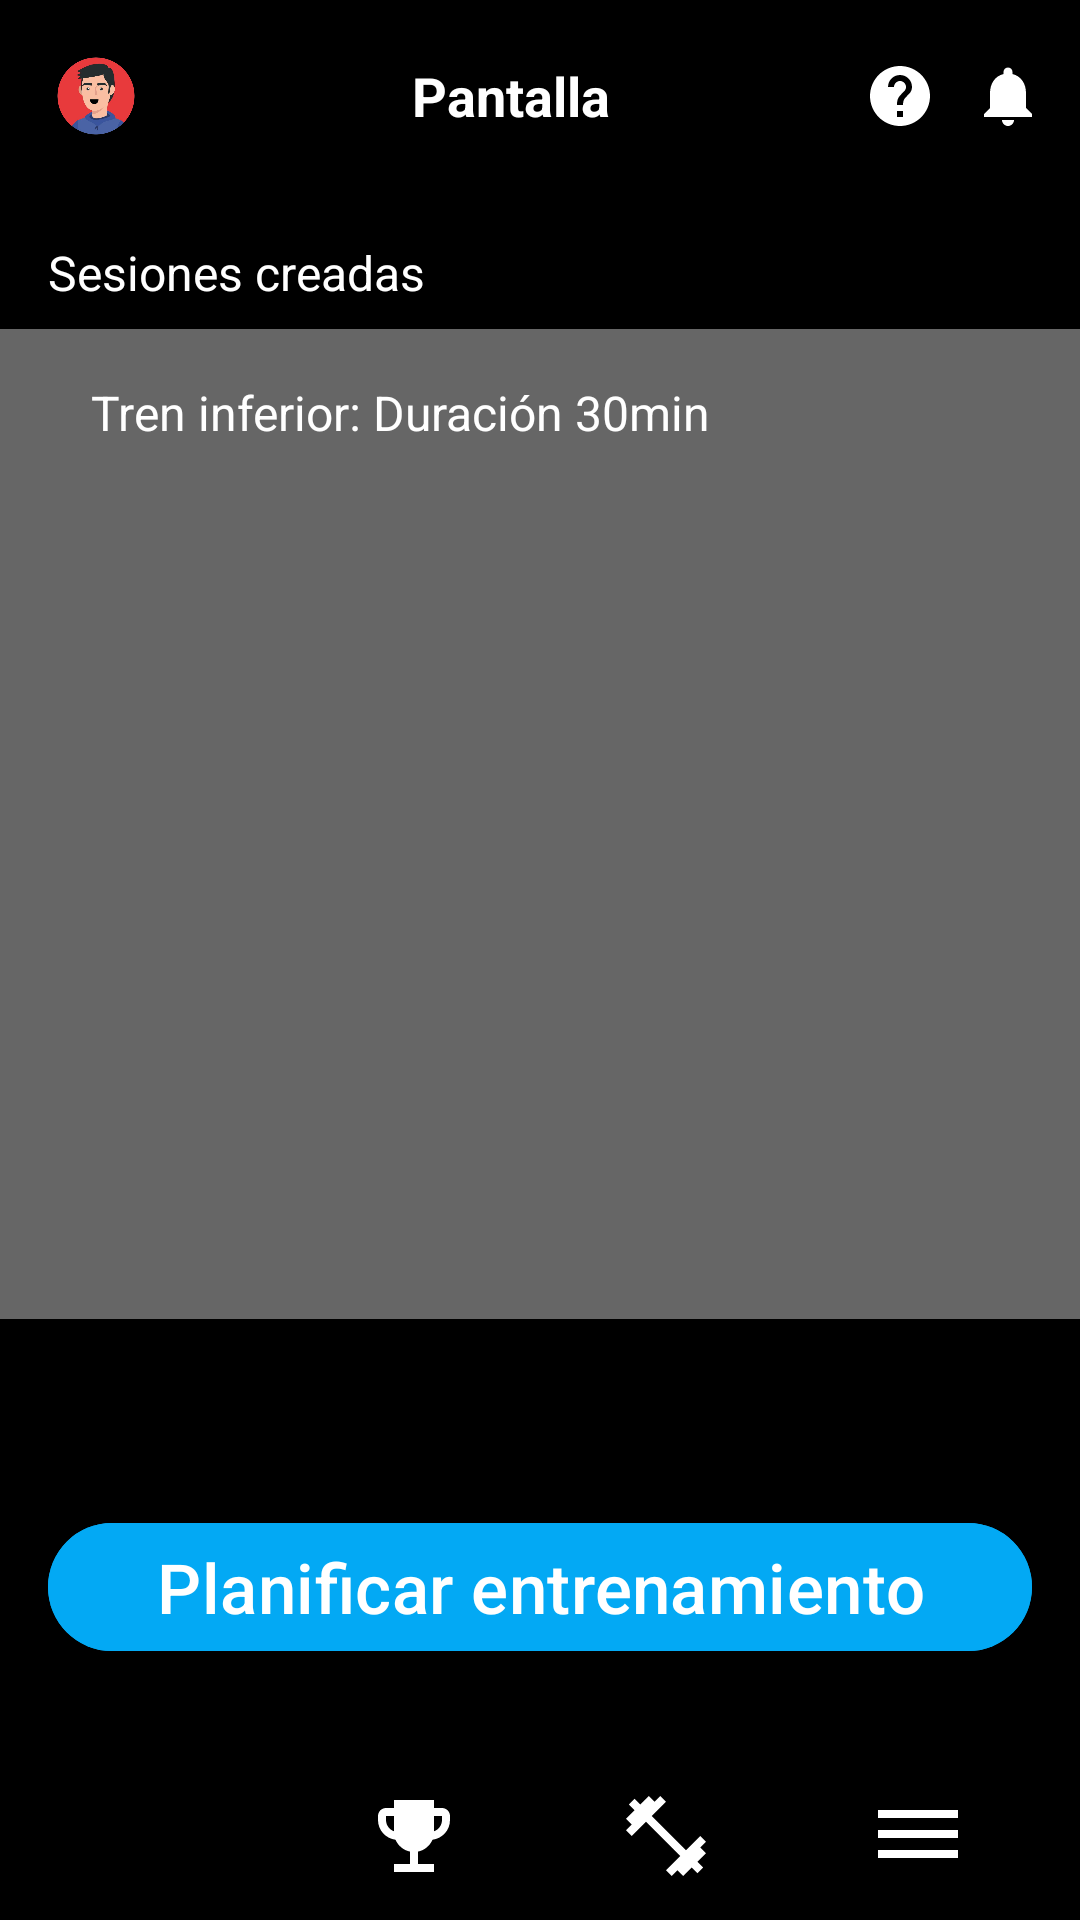

Write the Android layout XML for this screen, with the resource values it uses.
<!-- AndroidManifest.xml: application theme Theme.Sportapp -->
<!-- res/layout/activity_visualizar_planificacion.xml -->
<?xml version="1.0" encoding="utf-8"?>
<androidx.constraintlayout.widget.ConstraintLayout xmlns:android="http://schemas.android.com/apk/res/android"
    xmlns:app="http://schemas.android.com/apk/res-auto"
    xmlns:tools="http://schemas.android.com/tools"
    android:id="@+id/planScreen"
    android:layout_width="match_parent"
    android:layout_height="match_parent"
    android:background="@android:color/black"
    tools:context=".training.VisualizarPlanificacionActivity">

    
    <include
        android:id="@+id/topBarInclude"
        layout="@layout/layout_top_bar"
        app:layout_constraintEnd_toEndOf="parent"
        app:layout_constraintStart_toStartOf="parent"
        app:layout_constraintTop_toTopOf="parent" />

    
    <TextView
        android:id="@+id/sessionLabel"
        android:layout_width="wrap_content"
        android:layout_height="wrap_content"
        android:layout_marginStart="16dp"
        android:layout_marginTop="16dp"
        android:text="@string/text_sesion_creada"
        android:textColor="@color/text_white"
        android:textSize="16sp"
        app:layout_constraintStart_toStartOf="parent"
        app:layout_constraintTop_toBottomOf="@id/topBarInclude" />

    
    <LinearLayout
        android:id="@+id/sessionCard"
        android:layout_width="396dp"
        android:layout_height="330dp"
        android:layout_marginHorizontal="16dp"
        android:layout_marginTop="8dp"
        android:background="#666666"
        android:orientation="vertical"
        android:padding="16dp"
        app:layout_constraintEnd_toEndOf="parent"
        app:layout_constraintStart_toStartOf="parent"
        app:layout_constraintTop_toBottomOf="@id/sessionLabel">

        
        <LinearLayout
            android:layout_width="match_parent"
            android:layout_height="wrap_content"
            android:gravity="center_vertical"
            android:orientation="horizontal">

            <ImageView
                android:layout_width="24dp"
                android:layout_height="24dp"
                android:contentDescription="@string/icon_check"
                android:src="@drawable/baseline_check_circle_24"
                app:tint="@color/text_white" />

            <TextView
                android:layout_width="0dp"
                android:layout_height="wrap_content"
                android:layout_marginStart="8dp"
                android:layout_weight="1"
                android:text="@string/ex_training"
                android:textColor="@color/text_white"
                android:textSize="16sp" />

            <ImageView
                android:layout_width="24dp"
                android:layout_height="24dp"
                android:layout_marginEnd="8dp"
                android:contentDescription="@string/icon_edit"
                android:src="@drawable/baseline_edit_24"
                app:tint="@color/text_white" />

            <ImageView
                android:layout_width="24dp"
                android:layout_height="24dp"
                android:contentDescription="@string/cd_eliminar"
                android:src="@drawable/baseline_delete_24"
                app:tint="@color/text_white" />
        </LinearLayout>

    </LinearLayout>


    
    <Button
        android:id="@+id/btnPlan"
        android:layout_width="0dp"
        android:layout_height="wrap_content"
        android:layout_marginHorizontal="16dp"
        android:layout_marginTop="64dp"
        android:backgroundTint="@color/blue"
        android:drawableEnd="@drawable/baseline_edit_24"
        android:text="@string/btn_planificar"
        android:textAllCaps="false"
        android:textColor="@android:color/white"
        android:textSize="23sp"
        app:layout_constraintEnd_toEndOf="parent"
        app:layout_constraintHorizontal_bias="0.656"
        app:layout_constraintStart_toStartOf="parent"
        app:layout_constraintTop_toBottomOf="@id/sessionCard" />

    
    <FrameLayout
        android:id="@+id/bottomNavWrapper"
        android:layout_width="0dp"
        android:layout_height="wrap_content"
        app:layout_constraintBottom_toBottomOf="parent"
        app:layout_constraintEnd_toEndOf="parent"
        app:layout_constraintStart_toStartOf="parent">

        <include layout="@layout/layout_bottom_nav" />
    </FrameLayout>

</androidx.constraintlayout.widget.ConstraintLayout>
<!-- res/layout/layout_top_bar.xml (included above) -->
<?xml version="1.0" encoding="utf-8"?>
<LinearLayout
    xmlns:android="http://schemas.android.com/apk/res/android"
    android:id="@+id/topBar"
    android:layout_width="match_parent"
    android:layout_height="wrap_content"
    android:orientation="horizontal"
    android:gravity="center_vertical"
    android:padding="12dp"
    android:background="@android:color/black">

    
    <ImageView
        android:id="@+id/iconProfile"
        android:layout_width="40dp"
        android:layout_height="40dp"
        android:src="@drawable/avatar"
        android:contentDescription="@string/desc_profile"
        android:padding="4dp" />

    
    <TextView
        android:id="@+id/topBarTitle"
        android:layout_width="0dp"
        android:layout_height="wrap_content"
        android:layout_weight="1"
        android:gravity="center"
        android:text="Pantalla"
        android:textColor="@android:color/white"
        android:textSize="18sp"
        android:textStyle="bold" />

    
    <ImageView
        android:id="@+id/iconHelp"
        android:layout_width="24dp"
        android:layout_height="24dp"
        android:layout_marginEnd="12dp"
        android:src="@drawable/baseline_help_24"
        android:tint="@android:color/white"
    android:contentDescription="@string/desc_help" />

    
    <ImageView
        android:id="@+id/iconNotifications"
        android:layout_width="24dp"
        android:layout_height="24dp"
        android:src="@drawable/baseline_notifications_24"
        android:tint="@android:color/white"
        android:contentDescription="@string/desc_notifications" />

</LinearLayout>
<!-- res/layout/layout_bottom_nav.xml (included above) -->
<?xml version="1.0" encoding="utf-8"?>
<LinearLayout
    xmlns:android="http://schemas.android.com/apk/res/android"
    android:id="@+id/bottomNav"
    android:layout_width="match_parent"
    android:layout_height="wrap_content"
    android:orientation="horizontal"
    android:gravity="center"
    android:padding="12dp"
    android:background="@android:color/black">

    <ImageView
        android:id="@+id/iconHome"
        android:layout_width="0dp"
        android:layout_height="32dp"
        android:layout_weight="1"
        android:src="@drawable/baseline_home_24"
        android:tint="@android:color/white"
        android:contentDescription="@string/desc_icon_home" />

    <ImageView
        android:id="@+id/iconTrophy"
        android:layout_width="0dp"
        android:layout_height="32dp"
        android:layout_weight="1"
        android:src="@drawable/baseline_emoji_events_24"
        android:tint="@color/text_white"
        android:contentDescription="@string/desc_icon_trophy" />

    <ImageView
        android:id="@+id/iconTraining"
        android:layout_width="0dp"
        android:layout_height="32dp"
        android:layout_weight="1"
        android:src="@drawable/baseline_fitness_center_24"
        android:tint="@android:color/white"
        android:contentDescription="@string/desc_icon_training" />

    <ImageView
        android:id="@+id/iconMenu"
        android:layout_width="0dp"
        android:layout_height="32dp"
        android:layout_weight="1"
        android:src="@drawable/baseline_dehaze_24"
        android:tint="@android:color/white"
        android:contentDescription="@string/desc_icon_menu" />
</LinearLayout>
<!-- resources referenced by this layout -->
<resources>
  <color name="blue">#03A9F4</color>
  <color name="text_white">#FFFFFFFF</color>
  <!-- drawable avatar: png bitmap (drawable, 126693 bytes) -->
  <!-- drawable baseline_dehaze_24 (drawable) -->
  <vector xmlns:android="http://schemas.android.com/apk/res/android" android:height="24dp" android:tint="#2196F3" android:viewportHeight="24" android:viewportWidth="24" android:width="24dp">
        
      <path android:fillColor="@android:color/white" android:pathData="M2,15.5v2h20v-2L2,15.5zM2,10.5v2h20v-2L2,10.5zM2,5.5v2h20v-2L2,5.5z"/>
      
  </vector>
  <!-- drawable baseline_emoji_events_24 (drawable) -->
  <vector xmlns:android="http://schemas.android.com/apk/res/android" android:height="24dp" android:tint="#2196F3" android:viewportHeight="24" android:viewportWidth="24" android:width="24dp">
        
      <path android:fillColor="@android:color/white" android:pathData="M19,5h-2V3H7v2H5C3.9,5 3,5.9 3,7v1c0,2.55 1.92,4.63 4.39,4.94c0.63,1.5 1.98,2.63 3.61,2.96V19H7v2h10v-2h-4v-3.1c1.63,-0.33 2.98,-1.46 3.61,-2.96C19.08,12.63 21,10.55 21,8V7C21,5.9 20.1,5 19,5zM5,8V7h2v3.82C5.84,10.4 5,9.3 5,8zM19,8c0,1.3 -0.84,2.4 -2,2.82V7h2V8z"/>
      
  </vector>
  <!-- drawable baseline_fitness_center_24 (drawable) -->
  <vector xmlns:android="http://schemas.android.com/apk/res/android" android:height="24dp" android:tint="#2196F3" android:viewportHeight="24" android:viewportWidth="24" android:width="24dp">
        
      <path android:fillColor="@android:color/white" android:pathData="M20.57,14.86L22,13.43 20.57,12 17,15.57 8.43,7 12,3.43 10.57,2 9.14,3.43 7.71,2 5.57,4.14 4.14,2.71 2.71,4.14l1.43,1.43L2,7.71l1.43,1.43L2,10.57 3.43,12 7,8.43 15.57,17 12,20.57 13.43,22l1.43,-1.43L16.29,22l2.14,-2.14 1.43,1.43 1.43,-1.43 -1.43,-1.43L22,16.29z"/>
      
  </vector>
  <!-- drawable baseline_help_24 (drawable) -->
  <vector xmlns:android="http://schemas.android.com/apk/res/android" android:autoMirrored="true" android:height="24dp" android:tint="#2196F3" android:viewportHeight="24" android:viewportWidth="24" android:width="24dp">
        
      <path android:fillColor="@android:color/white" android:pathData="M12,2C6.48,2 2,6.48 2,12s4.48,10 10,10 10,-4.48 10,-10S17.52,2 12,2zM13,19h-2v-2h2v2zM15.07,11.25l-0.9,0.92C13.45,12.9 13,13.5 13,15h-2v-0.5c0,-1.1 0.45,-2.1 1.17,-2.83l1.24,-1.26c0.37,-0.36 0.59,-0.86 0.59,-1.41 0,-1.1 -0.9,-2 -2,-2s-2,0.9 -2,2L8,9c0,-2.21 1.79,-4 4,-4s4,1.79 4,4c0,0.88 -0.36,1.68 -0.93,2.25z"/>
      
  </vector>
  <!-- drawable baseline_notifications_24 (drawable) -->
  <vector xmlns:android="http://schemas.android.com/apk/res/android" android:height="24dp" android:tint="#2196F3" android:viewportHeight="24" android:viewportWidth="24" android:width="24dp">
        
      <path android:fillColor="@android:color/white" android:pathData="M12,22c1.1,0 2,-0.9 2,-2h-4c0,1.1 0.89,2 2,2zM18,16v-5c0,-3.07 -1.64,-5.64 -4.5,-6.32L13.5,4c0,-0.83 -0.67,-1.5 -1.5,-1.5s-1.5,0.67 -1.5,1.5v0.68C7.63,5.36 6,7.92 6,11v5l-2,2v1h16v-1l-2,-2z"/>
      
  </vector>
  <string name="btn_planificar">Planificar entrenamiento</string>
  <string name="cd_eliminar">Eliminar sesión</string>
  <string name="desc_help">Ayuda</string>
  <string name="desc_icon_home">Icono de inicio</string>
  <string name="desc_icon_menu">Icono del menú</string>
  <string name="desc_icon_training">Icono de entrenamiento</string>
  <string name="desc_icon_trophy">Icono de logros</string>
  <string name="desc_notifications">Notificaciones</string>
  <string name="desc_profile">Icono de perfil</string>
  <string name="ex_training">Tren inferior: Duración 30min</string>
  <string name="icon_check">check</string>
  <string name="icon_edit">editar</string>
  <string name="text_sesion_creada">Sesiones creadas</string>
  <style name="Theme.Sportapp" parent="Base.Theme.Sportapp" />
  <style name="Base.Theme.Sportapp" parent="Theme.Material3.DayNight.NoActionBar">
          
          
  
  
      </style>
</resources>
